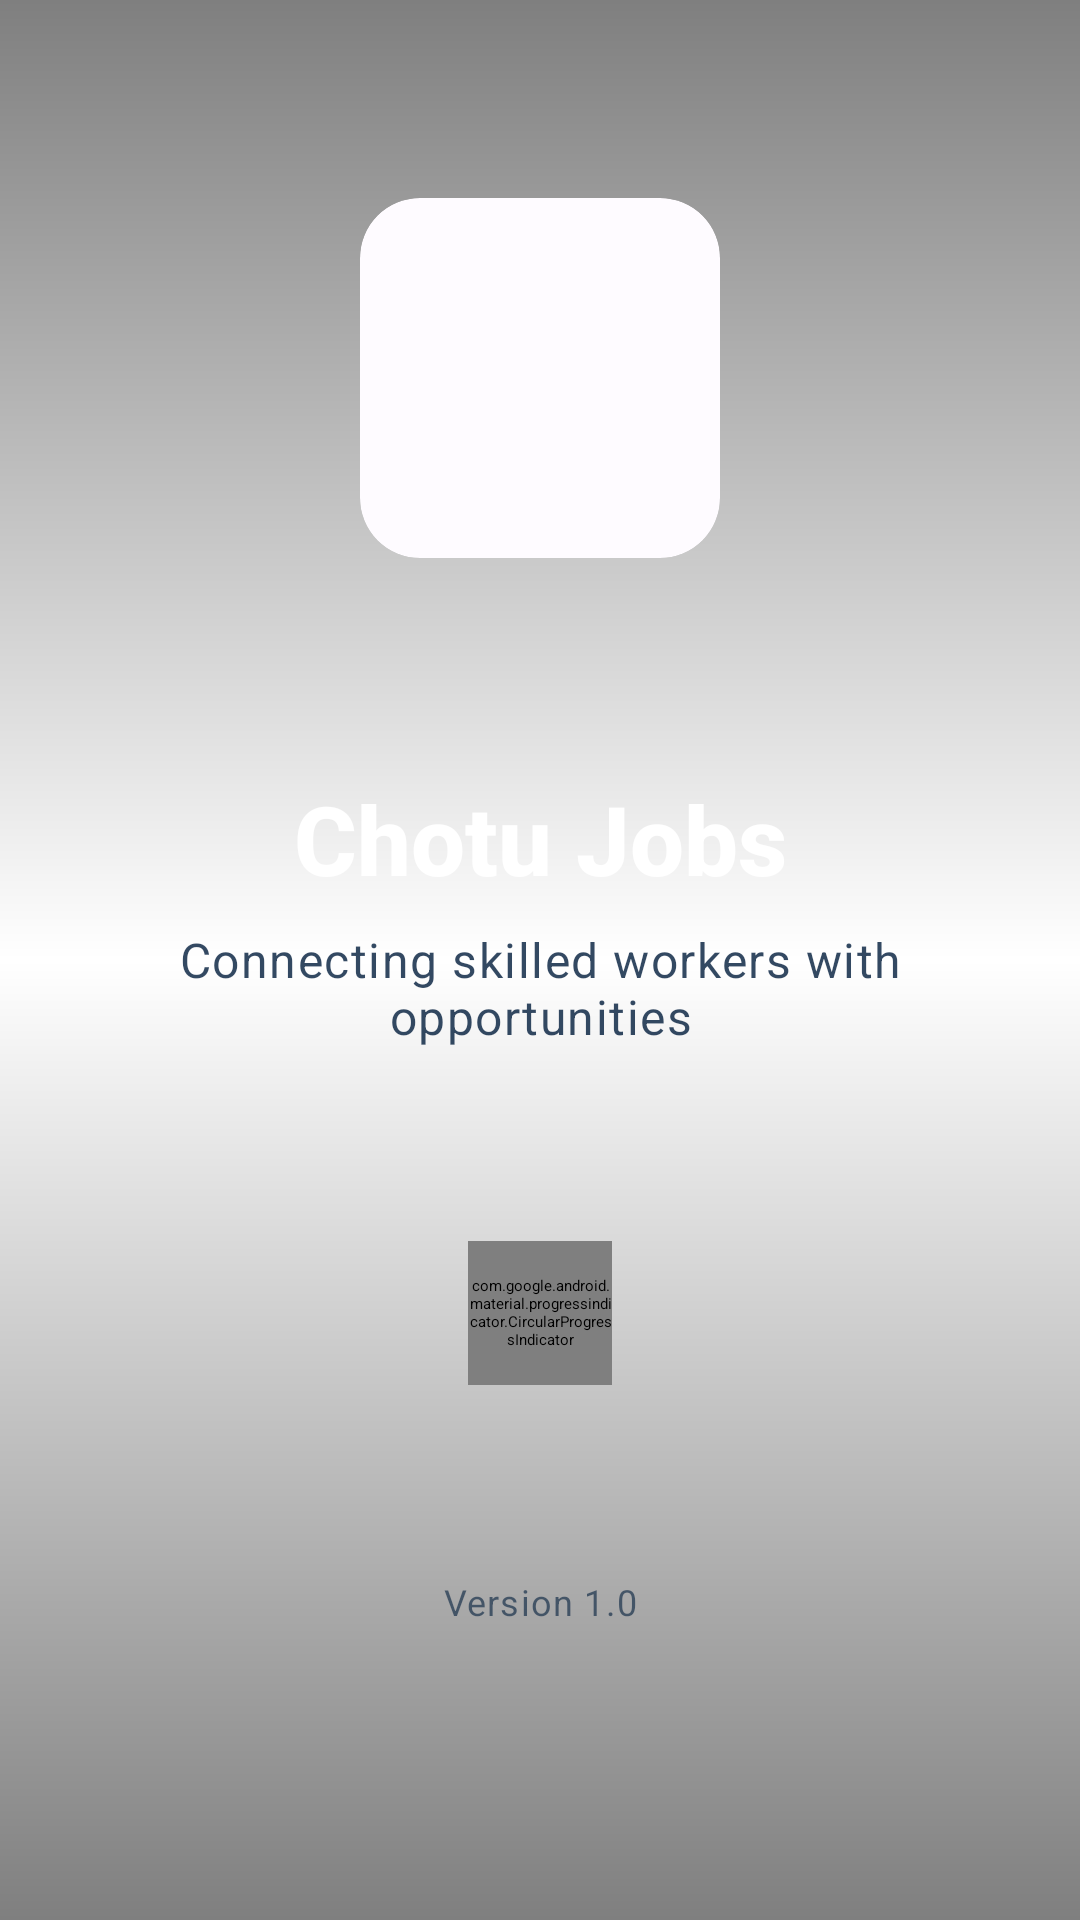

The Android layout XML behind this screen, and the referenced resources:
<!-- AndroidManifest.xml: activity theme Theme.ChotuJobs.Splash -->
<!-- res/layout/activity_splash.xml -->
<?xml version="1.0" encoding="utf-8"?>
<androidx.constraintlayout.widget.ConstraintLayout xmlns:android="http://schemas.android.com/apk/res/android"
    xmlns:app="http://schemas.android.com/apk/res-auto"
    xmlns:tools="http://schemas.android.com/tools"
    android:layout_width="match_parent"
    android:layout_height="match_parent"
    android:background="@drawable/splash_background"
    tools:context=".ui.SplashActivity">

    
    <View
        android:layout_width="match_parent"
        android:layout_height="match_parent"
        android:background="@drawable/gradient_overlay" />

    
    <androidx.cardview.widget.CardView
        android:id="@+id/logoContainer"
        android:layout_width="@dimen/splash_logo_size"
        android:layout_height="@dimen/splash_logo_size"
        android:layout_marginBottom="@dimen/spacing_xxl"
        app:cardCornerRadius="@dimen/corner_radius_xl"
        app:cardElevation="@dimen/elevation_lg"
        app:cardBackgroundColor="@color/surface"
        app:layout_constraintBottom_toTopOf="@+id/appNameText"
        app:layout_constraintEnd_toEndOf="parent"
        app:layout_constraintStart_toStartOf="parent"
        app:layout_constraintTop_toTopOf="parent"
        app:layout_constraintVertical_chainStyle="packed">

        <ImageView
            android:id="@+id/logoImage"
            android:layout_width="@dimen/icon_size_xl"
            android:layout_height="@dimen/icon_size_xl"
            android:layout_gravity="center"
            android:contentDescription="@string/app_name"
            android:src="@drawable/ic_launcher_foreground"
            android:scaleType="centerCrop" />

    </androidx.cardview.widget.CardView>

    
    <TextView
        android:id="@+id/appNameText"
        android:layout_width="wrap_content"
        android:layout_height="wrap_content"
        android:layout_marginTop="@dimen/spacing_lg"
        android:layout_marginBottom="@dimen/spacing_sm"
        android:text="@string/app_name"
        android:textAppearance="@style/TextAppearance.ChotuJobs.HeadlineLarge"
        android:textColor="@color/on_primary"
        android:fontFamily="sans-serif-medium"
        app:layout_constraintBottom_toTopOf="@+id/taglineText"
        app:layout_constraintEnd_toEndOf="parent"
        app:layout_constraintStart_toStartOf="parent"
        app:layout_constraintTop_toBottomOf="@+id/logoContainer" />

    
    <TextView
        android:id="@+id/taglineText"
        android:layout_width="0dp"
        android:layout_height="wrap_content"
        android:layout_marginHorizontal="@dimen/spacing_xl"
        android:layout_marginBottom="@dimen/spacing_xxxl"
        android:text="@string/app_tagline"
        android:textAppearance="@style/TextAppearance.Material3.BodyLarge"
        android:textColor="@color/on_primary_container"
        android:textAlignment="center"
        android:alpha="0.8"
        app:layout_constraintBottom_toTopOf="@+id/loadingIndicator"
        app:layout_constraintEnd_toEndOf="parent"
        app:layout_constraintStart_toStartOf="parent"
        app:layout_constraintTop_toBottomOf="@+id/appNameText" />

    
    <com.google.android.material.progressindicator.CircularProgressIndicator
        android:id="@+id/loadingIndicator"
        android:layout_width="@dimen/progress_size_lg"
        android:layout_height="@dimen/progress_size_lg"
        android:layout_marginBottom="@dimen/spacing_xxxl"
        android:indeterminate="true"
        app:indicatorColor="@color/on_primary"
        app:trackColor="@color/primary_container"
        app:trackThickness="4dp"
        app:layout_constraintBottom_toTopOf="@+id/versionText"
        app:layout_constraintEnd_toEndOf="parent"
        app:layout_constraintStart_toStartOf="parent"
        app:layout_constraintTop_toBottomOf="@+id/taglineText" />

    
    <TextView
        android:id="@+id/versionText"
        android:layout_width="wrap_content"
        android:layout_height="wrap_content"
        android:layout_marginBottom="@dimen/spacing_xl"
        android:text="@string/version_info"
        android:textAppearance="@style/TextAppearance.Material3.BodySmall"
        android:textColor="@color/on_primary_container"
        android:alpha="0.6"
        app:layout_constraintBottom_toBottomOf="parent"
        app:layout_constraintEnd_toEndOf="parent"
        app:layout_constraintStart_toStartOf="parent"
        app:layout_constraintTop_toBottomOf="@+id/loadingIndicator" />

</androidx.constraintlayout.widget.ConstraintLayout>
<!-- resources referenced by this layout -->
<resources>
  <color name="on_primary">#FFFFFF</color>
  <color name="on_primary_container">#001C3B</color>
  <color name="primary_container">#D4E3FF</color>
  <color name="surface">#FEFBFF</color>
  <dimen name="corner_radius_xl">20dp</dimen>
  <dimen name="elevation_lg">6dp</dimen>
  <dimen name="icon_size_xl">48dp</dimen>
  <dimen name="progress_size_lg">48dp</dimen>
  <dimen name="spacing_lg">24dp</dimen>
  <dimen name="spacing_sm">8dp</dimen>
  <dimen name="spacing_xl">32dp</dimen>
  <dimen name="spacing_xxl">48dp</dimen>
  <dimen name="spacing_xxxl">64dp</dimen>
  <dimen name="splash_logo_size">120dp</dimen>
  <!-- drawable gradient_overlay (drawable) -->
  <?xml version="1.0" encoding="utf-8"?>
  <shape xmlns:android="http://schemas.android.com/apk/res/android">
      <gradient
          android:angle="90"
          android:startColor="@color/gradient_overlay"
          android:centerColor="@android:color/transparent"
          android:endColor="@color/gradient_overlay"
          android:type="linear" />
  </shape>
  <string name="app_name">Chotu Jobs</string>
  <string name="app_tagline">Connecting skilled workers with opportunities</string>
  <string name="version_info">Version 1.0</string>
  <style name="TextAppearance.ChotuJobs.HeadlineLarge" parent="TextAppearance.Material3.HeadlineLarge">
          <item name="android:textSize">32sp</item>
          <item name="android:textStyle">bold</item>
      </style>
  <style name="Theme.ChotuJobs.Splash" parent="Theme.SplashScreen">
          <item name="windowSplashScreenBackground">@color/primary</item>
          <item name="windowSplashScreenAnimatedIcon">@drawable/ic_launcher_foreground</item>
          <item name="windowSplashScreenAnimationDuration">1000</item>
          <item name="postSplashScreenTheme">@style/Theme.ChotuJobs</item>
      </style>
  <color name="gradient_overlay">#80000000</color>
  <color name="primary">#1565C0</color>
  <style name="Theme.ChotuJobs" parent="Base.Theme.ChotuJobs" />
  <color name="secondary">#575E71</color>
  <color name="on_secondary">#FFFFFF</color>
  <color name="secondary_container">#DBE2F9</color>
  <color name="on_secondary_container">#141B2C</color>
  <color name="tertiary">#715573</color>
  <color name="on_tertiary">#FFFFFF</color>
  <color name="tertiary_container">#FBD7FC</color>
  <color name="on_tertiary_container">#29132D</color>
  <color name="error">#BA1A1A</color>
  <color name="on_error">#FFFFFF</color>
  <color name="error_container">#FFDAD6</color>
  <color name="on_error_container">#410002</color>
  <color name="on_surface">#1B1B1F</color>
  <color name="surface_variant">#E1E2EC</color>
  <color name="on_surface_variant">#44474F</color>
  <color name="surface_container">#F0F0F4</color>
  <color name="surface_container_high">#EAEAF0</color>
  <color name="surface_container_highest">#E4E5EB</color>
  <color name="background">#FEFBFF</color>
  <color name="on_background">#1B1B1F</color>
  <color name="outline">#75777F</color>
  <color name="outline_variant">#C5C6D0</color>
  <style name="ShapeAppearance.ChotuJobs.SmallComponent" parent="ShapeAppearance.Material3.SmallComponent">
          <item name="cornerFamily">rounded</item>
          <item name="cornerSize">8dp</item>
      </style>
  <style name="ShapeAppearance.ChotuJobs.MediumComponent" parent="ShapeAppearance.Material3.MediumComponent">
          <item name="cornerFamily">rounded</item>
          <item name="cornerSize">12dp</item>
      </style>
  <style name="ShapeAppearance.ChotuJobs.LargeComponent" parent="ShapeAppearance.Material3.LargeComponent">
          <item name="cornerFamily">rounded</item>
          <item name="cornerSize">16dp</item>
      </style>
</resources>
